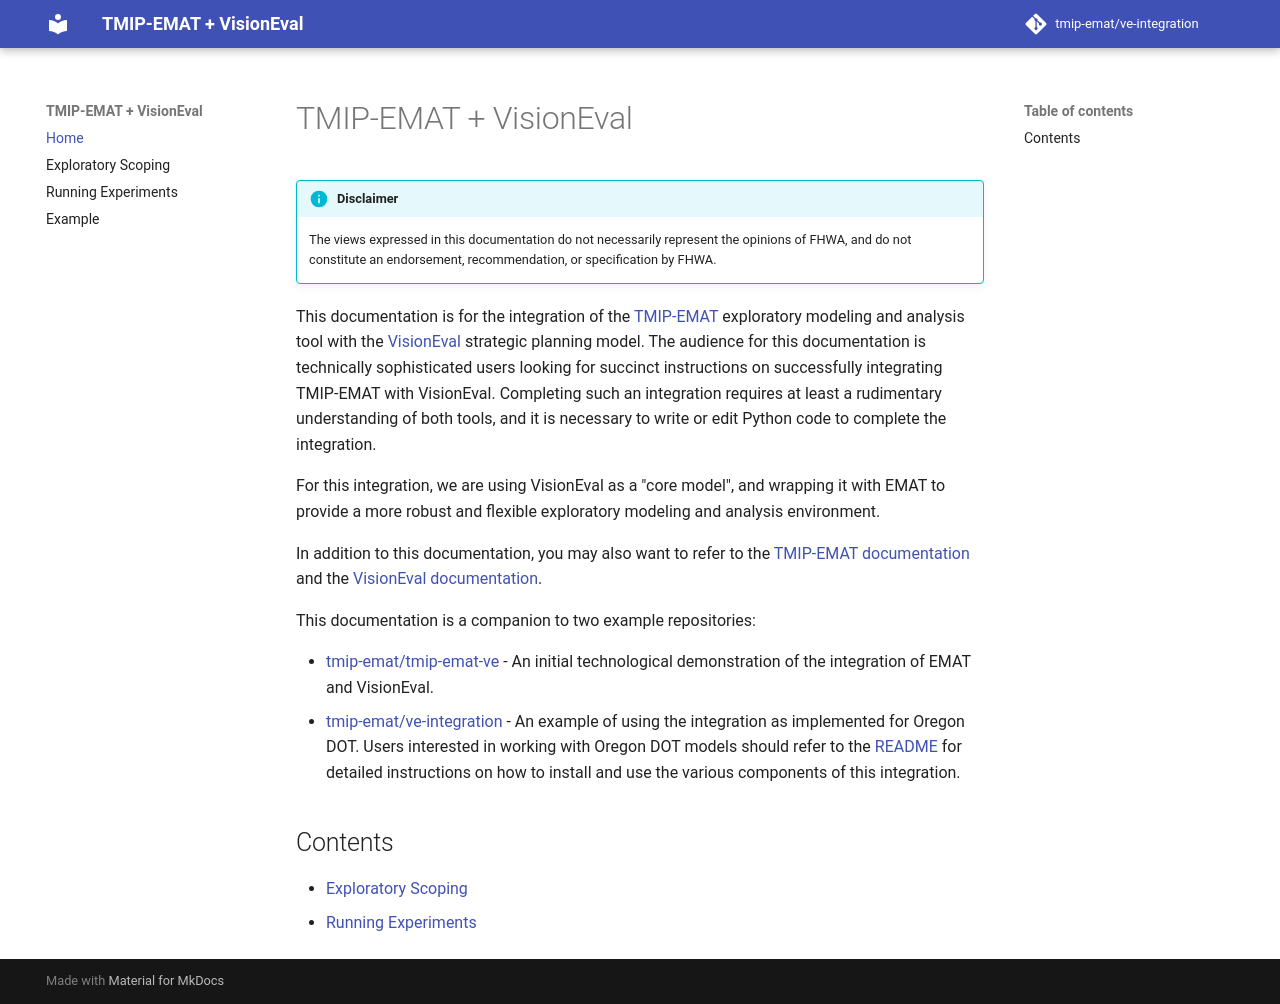

repository: tmip-emat/ve-integration · page: index.html · generator: mkdocs

# TMIP-EMAT + VisionEval

!!! info "Disclaimer"

    The views expressed in this documentation do not necessarily represent the
    opinions of FHWA, and do not constitute an endorsement, recommendation,
    or specification by FHWA.

This documentation is for the integration of the [TMIP-EMAT](http://tmip-emat.github.io) exploratory modeling
and analysis tool with the [VisionEval](https://visioneval.github.io) strategic planning model.
The audience for this documentation is technically sophisticated users looking for
succinct instructions on successfully integrating TMIP-EMAT with VisionEval.
Completing such an integration requires at least a rudimentary understanding of
both tools, and it is necessary to write or edit Python code to complete the integration.

For this integration, we are using VisionEval as a "core model", and wrapping it with EMAT to provide
a more robust and flexible exploratory modeling and analysis environment.

In addition to this documentation, you may also want to refer to the
[TMIP-EMAT documentation](http://tmip-emat.github.io) and the
[VisionEval documentation](https://visioneval.github.io).

This documentation is a companion to two example repositories:

- [tmip-emat/tmip-emat-ve](https://github.com/tmip-emat/tmip-emat-ve) - An initial
    technological demonstration of the integration of EMAT and VisionEval.
- [tmip-emat/ve-integration](https://github.com/tmip-emat/ve-integration) -
    An example of using the integration as implemented for Oregon DOT. Users
    interested in working with Oregon DOT models should refer to the
    [README](https://github.com/tmip-emat/ve-integration/blob/docs/ReadMe.md)
    for detailed instructions on how to install and use the various components
    of this integration.

## Contents

- [Exploratory Scoping](scoping.md)
- [Running Experiments](running.md)
